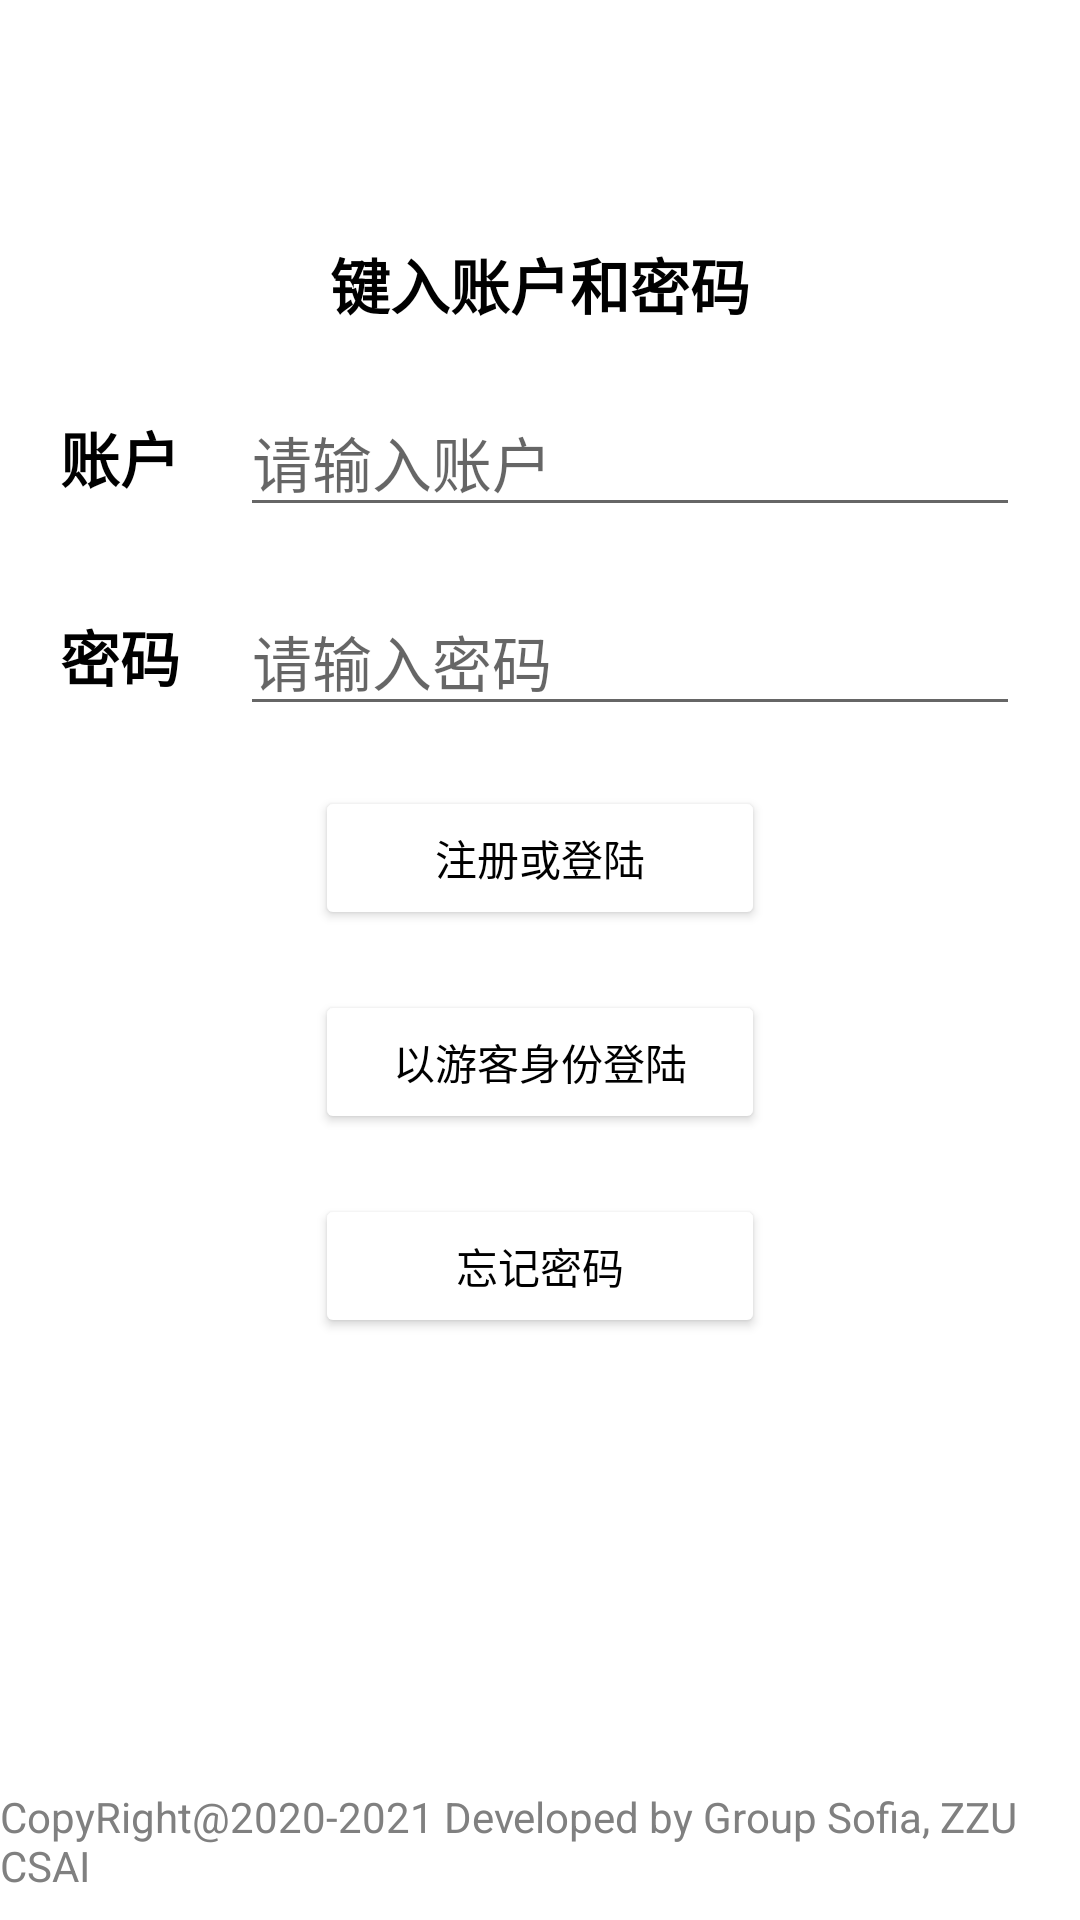

Layout XML and referenced resources for this Android screen:
<!-- AndroidManifest.xml: application theme Theme.PetShow -->
<!-- res/layout/activity_login.xml -->
<?xml version="1.0" encoding="utf-8"?>
<LinearLayout xmlns:android="http://schemas.android.com/apk/res/android"
    android:layout_width="match_parent"
    android:layout_height="match_parent"
    android:orientation="vertical">

    <TextView
        android:layout_width="wrap_content"
        android:layout_height="wrap_content"
        android:layout_gravity="center"
        android:layout_marginTop="80sp"
        android:text="键入账户和密码"
        android:textColor="#000000"
        android:textSize="20sp"
        android:textStyle="bold" />
    <LinearLayout
        android:layout_width="match_parent"
        android:layout_height="wrap_content"
        android:orientation="horizontal"
        android:layout_marginTop="20sp">
        <TextView
            android:layout_width="wrap_content"
            android:layout_height="wrap_content"
            android:text="账户"
            android:layout_gravity="center"
            android:textStyle="bold"
            android:textColor="#000000"
            android:textSize="20sp"
            android:layout_marginLeft="20sp" />
        <EditText
            android:layout_width="wrap_content"
            android:layout_height="wrap_content"
            android:layout_gravity="center"
            android:layout_marginLeft="20sp"
            android:layout_marginRight="20sp"
            android:layout_weight="1"
            android:hint="请输入账户"
            android:inputType="textPersonName"
            android:textColor="#000000"
            android:textSize="20sp"
            android:id="@+id/userName"/>
    </LinearLayout>

    <LinearLayout
        android:layout_width="match_parent"
        android:layout_height="wrap_content"
        android:orientation="horizontal"
        android:layout_marginTop="20sp">
        <TextView
            android:layout_width="wrap_content"
            android:layout_height="wrap_content"
            android:text="密码"
            android:layout_gravity="center"
            android:textStyle="bold"
            android:textColor="#000000"
            android:textSize="20sp"
            android:layout_marginLeft="20sp"/>
        <EditText
            android:layout_width="wrap_content"
            android:layout_height="wrap_content"
            android:layout_gravity="center"
            android:layout_marginLeft="20sp"
            android:layout_marginRight="20sp"
            android:layout_weight="1"
            android:hint="请输入密码"
            android:inputType="textPassword"
            android:textColor="#000000"
            android:textSize="20sp"
            android:id="@+id/password"/>
    </LinearLayout>
    <Button
        android:layout_width="150dp"
        android:layout_height="wrap_content"
        android:text="注册或登陆"
        android:layout_gravity="center_horizontal"
        android:layout_marginTop="20sp"
        android:id="@+id/btnSignUp"
        android:textColor="@color/black"
        android:backgroundTint="@color/white"
        android:elevation="10dp"/>
    <Button
        android:layout_width="150dp"
        android:layout_height="wrap_content"
        android:text="以游客身份登陆"
        android:layout_gravity="center_horizontal"
        android:layout_marginTop="20sp"
        android:id="@+id/btnLoginAsGuest"
        android:textColor="@color/black"
        android:backgroundTint="@color/white"
        android:elevation="10dp"/>
    <Button
        android:layout_width="150dp"
        android:layout_height="wrap_content"
        android:text="忘记密码"
        android:layout_gravity="center_horizontal"
        android:layout_marginTop="20sp"
        android:id="@+id/btnForgetPassword"
        android:textColor="@color/black"
        android:backgroundTint="@color/white"
        android:elevation="10dp"/>

    <TextView
        android:layout_width="wrap_content"
        android:layout_height="wrap_content"
        android:textColor="#808080"
        android:text="CopyRight@2020-2021 Developed by Group Sofia, ZZU CSAI"
        android:layout_gravity="center_horizontal"
        android:layout_marginTop="150dp"/>

</LinearLayout>
<!-- resources referenced by this layout -->
<resources>
  <style name="Theme.PetShow" parent="Theme.MaterialComponents.DayNight.DarkActionBar">
          
          <item name="colorPrimary">@color/purple_500</item>
          <item name="colorPrimaryVariant">@color/purple_700</item>
          <item name="colorOnPrimary">@color/white</item>
          
          <item name="colorSecondary">@color/teal_200</item>
          <item name="colorSecondaryVariant">@color/teal_700</item>
          <item name="colorOnSecondary">@color/black</item>
          
          <item name="android:statusBarColor">?attr/colorPrimaryVariant</item>
          
      </style>
  <!-- not gathered from this repository: default colours our renderer supplied (Android Studio template values) -->
  <color name="purple_500">#FF6200EE</color>
  <color name="purple_700">#FF3700B3</color>
  <color name="teal_200">#FF03DAC5</color>
  <color name="teal_700">#FF018786</color>
  <color name="black">#FF000000</color>
  <color name="white">#FFFFFFFF</color>
</resources>
